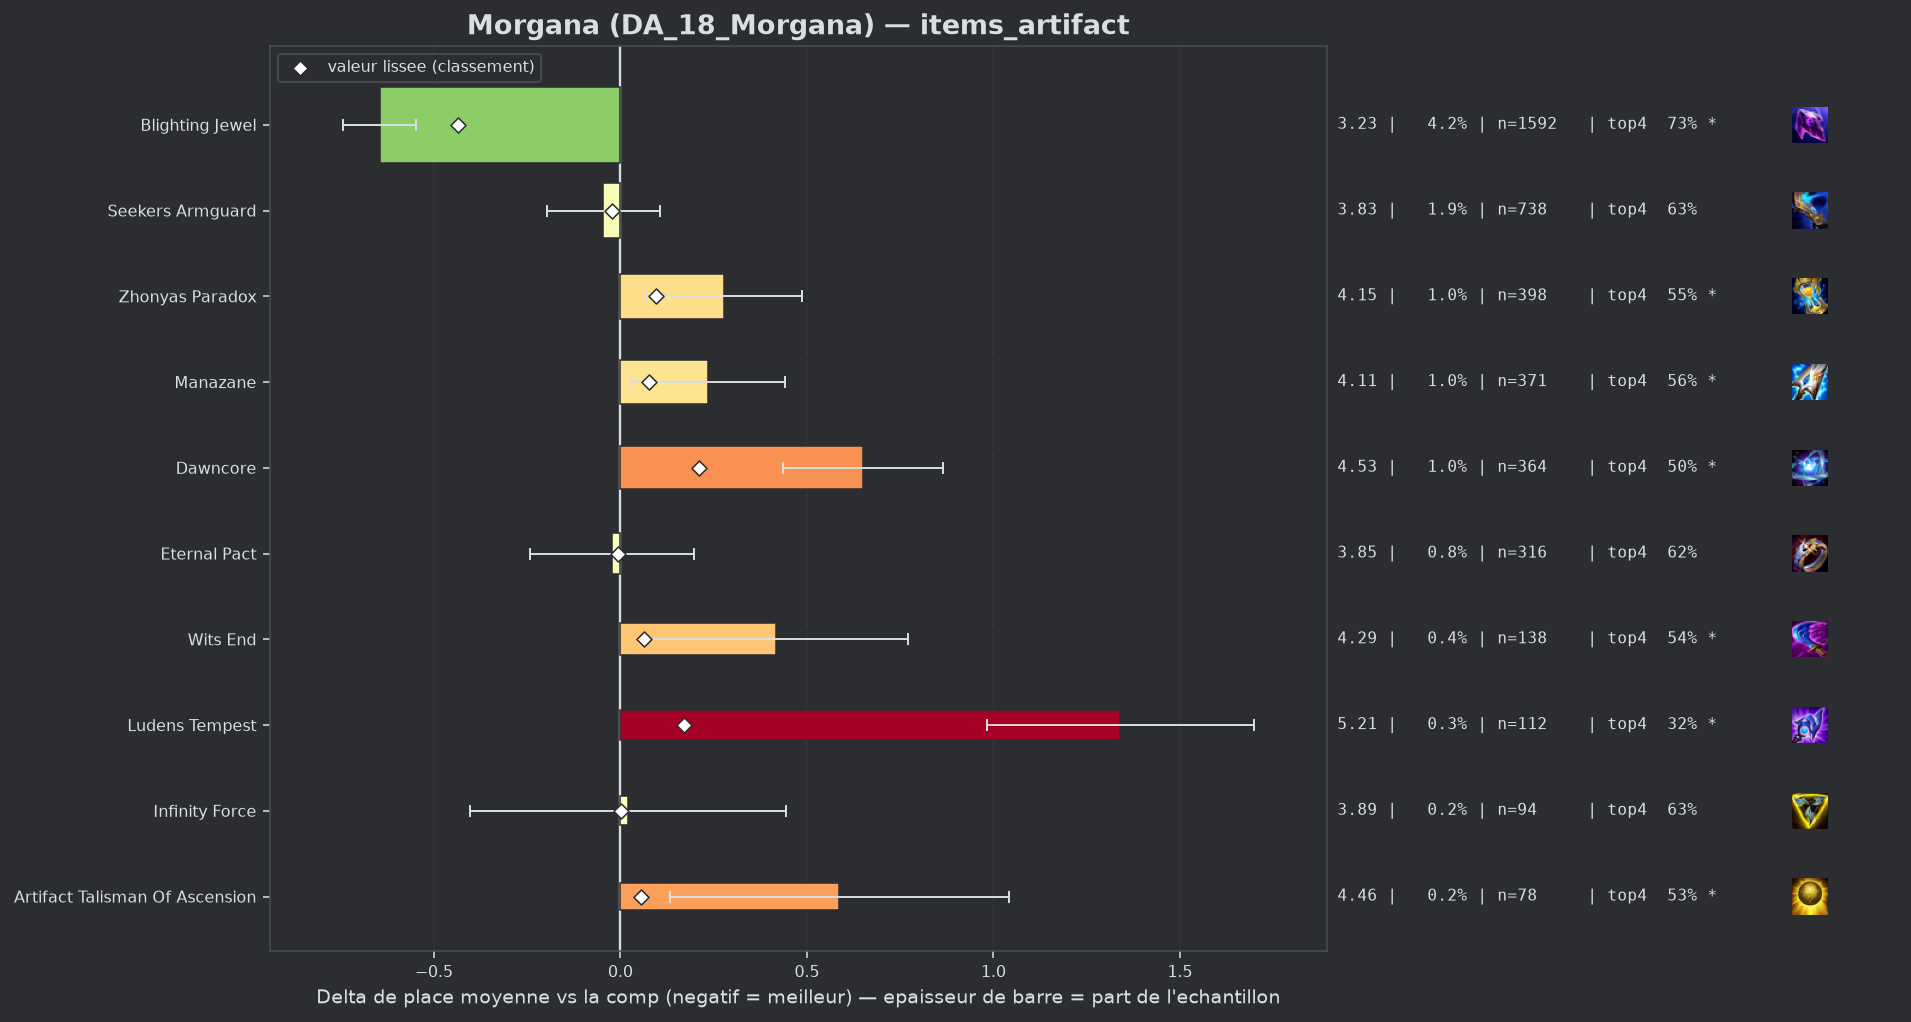

The data file committed next to this chart (first rows):
group, label, n, share, avg_place, shrunk_avg, score, d_avg, d_avg_pess, impact, d_top4, win, top2, top4, sd, z, p, significant
populaire, Blighting Jewel, 1592, 0.04161, 3.229, 3.438, -0.436, -0.645, -0.547, 0.0181, 0.1079, 0.2412, 0.4466, 0.728, 1.962, -12.84, 0.0, True
populaire, Seekers Armguard, 738, 0.01929, 3.828, 3.851, -0.023, -0.046, 0.0, 0.0004, 0.014, 0.1531, 0.3225, 0.6341, 2.07, -0.6, 0.5479, False
populaire, Eternal Pact, 316, 0.008259, 3.851, 3.867, -0.007, -0.023, 0.0, 0.0001, -0.003, 0.1361, 0.3101, 0.6171, 1.976, -0.2, 0.8377, False
populaire, Infinity Force, 94, 0.002457, 3.894, 3.876, 0.002, 0.019, 0.0, -0.0, 0.0076, 0.1489, 0.3298, 0.6277, 2.091, 0.09, 0.9281, False
, Lich Bane, 75, 0.00196, 4.427, 3.923, 0.049, 0.553, 0.087, -0.0001, -0.0734, 0.0667, 0.2133, 0.5467, 2.054, 2.33, 0.01993, True
, Mittens, 41, 0.001072, 4.829, 3.923, 0.049, 0.955, 0.394, -0.0001, -0.303, 0.0488, 0.1707, 0.3171, 1.833, 3.33, 0.00086, True
populaire, Artifact Talisman Of Ascension, 78, 0.002039, 4.462, 3.928, 0.054, 0.587, 0.134, -0.0001, -0.0945, 0.0641, 0.2179, 0.5256, 2.042, 2.54, 0.01117, True
populaire, Wits End, 138, 0.003607, 4.29, 3.938, 0.064, 0.416, 0.06, -0.0002, -0.0839, 0.1304, 0.2536, 0.5362, 2.127, 2.29, 0.02191, True
populaire, Manazane, 371, 0.009696, 4.111, 3.951, 0.077, 0.236, 0.031, -0.0007, -0.0568, 0.1321, 0.248, 0.5633, 2.011, 2.25, 0.0243, True
populaire, Zhonyas Paradox, 398, 0.0104, 4.153, 3.97, 0.096, 0.279, 0.071, -0.001, -0.0673, 0.1382, 0.2714, 0.5528, 2.105, 2.63, 0.00848, True
populaire, Ludens Tempest, 112, 0.002927, 5.214, 4.045, 0.171, 1.34, 0.982, -0.0005, -0.2987, 0.0357, 0.0982, 0.3214, 1.929, 7.34, 0.0, True
populaire, Dawncore, 364, 0.009513, 4.525, 4.084, 0.21, 0.651, 0.436, -0.002, -0.1201, 0.0962, 0.1868, 0.5, 2.081, 5.94, 0.0, True
